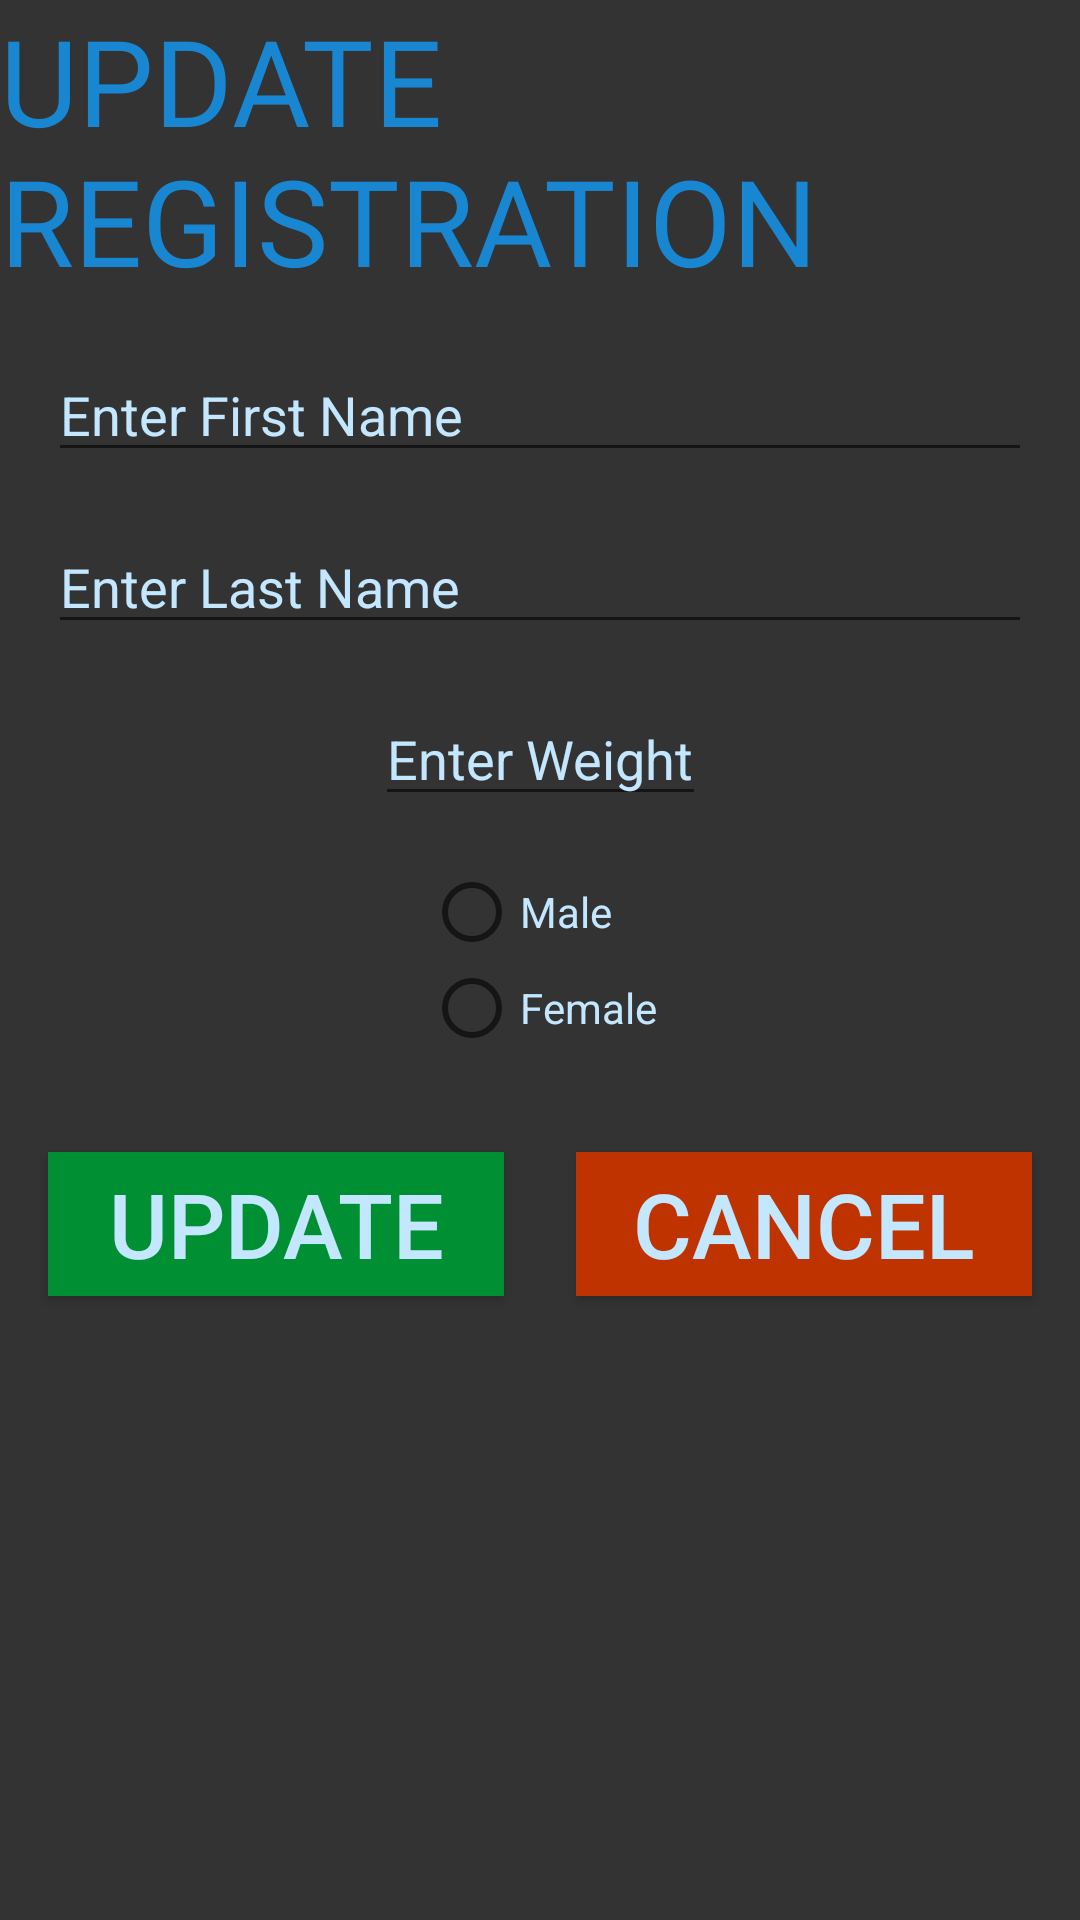

Reconstruct the res/layout file that produces this screen, plus the resources it refers to.
<!-- AndroidManifest.xml: application theme AppTheme -->
<!-- res/layout/update_fragment_layout.xml -->
<?xml version="1.0" encoding="utf-8"?>
<androidx.constraintlayout.widget.ConstraintLayout xmlns:android="http://schemas.android.com/apk/res/android"
    android:layout_width="match_parent"
    android:layout_height="match_parent"
    xmlns:app="http://schemas.android.com/apk/res-auto"
    android:background="@color/backgroundBlack">

    <TextView
        android:id="@+id/update_title"
        style="@style/AppTitle"
        android:layout_width="wrap_content"
        android:layout_height="wrap_content"
        android:layout_marginEnd="16dp"
        android:layout_marginStart="16dp"
        android:text="@string/update_registration"
        android:textSize="40sp"
        app:layout_constraintEnd_toEndOf="parent"
        app:layout_constraintStart_toStartOf="parent" />

    <EditText
        android:id="@+id/update_first_name"
        android:layout_width="0dp"
        android:layout_height="wrap_content"
        android:layout_marginEnd="16dp"
        android:layout_marginStart="16dp"
        android:layout_marginTop="16dp"
        android:hint="@string/enter_first_name"
        android:inputType="textPersonName"
        android:textColor="@color/textColor"
        android:textColorHint="@color/textColor"
        app:layout_constraintEnd_toEndOf="parent"
        app:layout_constraintStart_toStartOf="parent"
        app:layout_constraintTop_toBottomOf="@+id/update_title" />

    <EditText
        android:id="@+id/update_last_name"
        android:layout_width="0dp"
        android:layout_height="wrap_content"
        android:layout_marginEnd="16dp"
        android:layout_marginStart="16dp"
        android:layout_marginTop="16dp"
        android:hint="@string/enter_last_name"
        android:inputType="textPersonName"
        android:textColor="@color/textColor"
        android:textColorHint="@color/textColor"
        app:layout_constraintEnd_toEndOf="parent"
        app:layout_constraintStart_toStartOf="parent"
        app:layout_constraintTop_toBottomOf="@+id/update_first_name" />

    <EditText
        android:id="@+id/update_weight"
        android:layout_width="wrap_content"
        android:layout_height="wrap_content"
        android:layout_marginEnd="16dp"
        android:layout_marginStart="16dp"
        android:layout_marginTop="16dp"
        android:hint="@string/enter_weight"
        android:inputType="number"
        android:textColor="@color/textColor"
        android:textColorHint="@color/textColor"
        app:layout_constraintEnd_toEndOf="parent"
        app:layout_constraintStart_toStartOf="parent"
        app:layout_constraintTop_toBottomOf="@+id/update_last_name" />

    <RadioGroup
        android:id="@+id/update_radio_group_gender_select"
        android:layout_width="wrap_content"
        android:layout_height="wrap_content"
        android:layout_marginEnd="16dp"
        android:layout_marginStart="16dp"
        android:layout_marginTop="16dp"
        app:layout_constraintEnd_toEndOf="parent"
        app:layout_constraintStart_toStartOf="parent"
        app:layout_constraintTop_toBottomOf="@+id/update_weight">

        <RadioButton
            android:id="@+id/update_radio_male"
            android:layout_width="wrap_content"
            android:layout_height="wrap_content"
            android:text="@string/male"
            android:textColor="@color/textColor" />

        <RadioButton
            android:id="@+id/update_radio_female"
            android:layout_width="wrap_content"
            android:layout_height="wrap_content"
            android:text="@string/female"
            android:textColor="@color/textColor" />
    </RadioGroup>

    <Button
        android:id="@+id/update_btn"
        style="@style/MainScreenButton"
        android:layout_width="0dp"
        android:layout_height="wrap_content"
        android:layout_marginEnd="8dp"
        android:layout_marginStart="16dp"
        android:layout_marginTop="32dp"
        android:background="@color/greenButton"
        android:elevation="5dp"
        android:text="@string/update"
        app:layout_constraintEnd_toStartOf="@+id/update_cancel_btn"
        app:layout_constraintStart_toStartOf="parent"
        app:layout_constraintTop_toBottomOf="@+id/update_radio_group_gender_select" />

    <Button
        android:id="@+id/update_cancel_btn"
        style="@style/MainScreenButton"
        android:layout_width="0dp"
        android:layout_height="wrap_content"
        android:layout_marginEnd="16dp"
        android:layout_marginStart="16dp"
        android:layout_marginTop="32dp"
        android:background="@color/redButton"
        android:elevation="5dp"
        android:text="@string/cancel"
        app:layout_constraintEnd_toEndOf="parent"
        app:layout_constraintStart_toEndOf="@+id/update_btn"
        app:layout_constraintTop_toBottomOf="@+id/update_radio_group_gender_select" />


</androidx.constraintlayout.widget.ConstraintLayout>
<!-- resources referenced by this layout -->
<resources>
  <color name="backgroundBlack">#333333</color>
  <color name="greenButton">#008f33</color>
  <color name="redButton">#BF3300</color>
  <color name="textColor">#C3E7FF</color>
  <string name="cancel">CANCEL</string>
  <string name="enter_first_name">Enter First Name</string>
  <string name="enter_last_name">Enter Last Name</string>
  <string name="enter_weight">Enter Weight</string>
  <string name="female">Female</string>
  <string name="male">Male</string>
  <string name="update">UPDATE</string>
  <string name="update_registration">UPDATE REGISTRATION</string>
  <style name="AppTitle">
  
          <item name="android:textColor">@color/blueFontColor</item>
          <item name="android:textSize">100sp</item>
          <item name="android:fontFamily">@font/anton</item>
      </style>
  <style name="MainScreenButton">
          <item name="android:textColor">@color/textColor</item>
          <item name="android:background">@color/buttonBackGrnd</item>
          <item name="android:textSize">30sp</item>
          <item name="android:gravity">center</item>
          <item name="android:width">100dp</item>
      </style>
  <style name="AppTheme" parent="Theme.AppCompat.Light.DarkActionBar">
          
          <item name="colorPrimary">@color/colorPrimary</item>
          <item name="colorPrimaryDark">@color/colorPrimaryDark</item>
          <item name="colorAccent">@color/colorAccent</item>
      </style>
  <color name="blueFontColor">#1886D0</color>
  <color name="buttonBackGrnd">#777777</color>
  <color name="colorPrimary">#3F51B5</color>
  <color name="colorPrimaryDark">#303F9F</color>
  <color name="colorAccent">#FF4081</color>
</resources>
